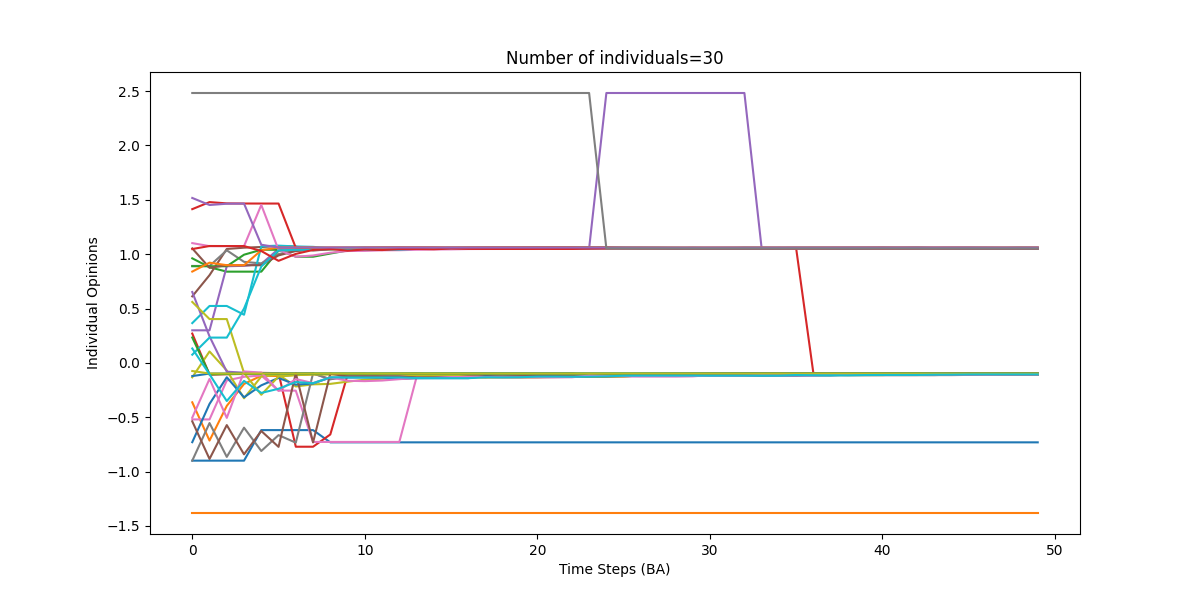

Source data for this figure (header and first rows):
0, 1, 2, 3, 4, 5, 6, 7, 8, 9, 10, 11, 12, 13, 14, 15, 16, 17, 18, 19, 20, 21, 22, 23
-0.8992, -0.8991, -0.8991, -0.8991, -0.6181, -0.6181, -0.6181, -0.6181, -0.7308, -0.7308, -0.7308, -0.7308, -0.7308, -0.7308, -0.7308, -0.7308, -0.7308, -0.7308, -0.7308, -0.7308, -0.7308, -0.7308, -0.7308, -0.7308
-0.3625, -0.7144, -0.3954, -0.1935, -0.1182, -0.1208, -0.1109, -0.1059, -0.1027, -0.1027, -0.1009, -0.128, -0.128, -0.1172, -0.1172, -0.1136, -0.1136, -0.1071, -0.1036, -0.1097, -0.1128, -0.1182, -0.1096, -0.1096
0.9619, 0.88, 0.8394, 0.8394, 0.8394, 1.033, 1.034, 1.046, 1.044, 1.049, 1.052, 1.052, 1.052, 1.056, 1.056, 1.053, 1.054, 1.054, 1.054, 1.056, 1.058, 1.054, 1.056, 1.056
0.2699, -0.1086, -0.1041, -0.1017, -0.09178, -0.09419, -0.7711, -0.7711, -0.6584, -0.1103, -0.1053, -0.1024, -0.1006, -0.09959, -0.1056, -0.1025, -0.1166, -0.1087, -0.1132, -0.1219, -0.1115, -0.1154, -0.1194, -0.1102
0.2997, 0.2997, 0.8892, 0.893, 0.91, 1.048, 1.054, 1.057, 1.061, 1.061, 1.061, 1.061, 1.061, 1.061, 1.058, 1.059, 1.06, 1.061, 1.061, 1.058, 1.059, 1.06, 1.055, 1.053
0.6122, 0.8071, 1.048, 1.06, 1.066, 1.075, 1.07, 1.033, 1.046, 1.052, 1.044, 1.044, 1.05, 1.049, 1.049, 1.054, 1.053, 1.051, 1.05, 1.049, 1.049, 1.054, 1.057, 1.059
-0.52, -0.52, -0.1615, -0.1276, -0.1162, -0.2543, -0.2554, -0.7271, -0.7271, -0.7271, -0.7271, -0.7271, -0.7271, -0.1305, -0.1305, -0.1336, -0.1196, -0.1184, -0.1184, -0.1175, -0.1235, -0.1274, -0.1226, -0.1213
0.8918, 0.8918, 1.036, 0.9295, 0.9155, 1.001, 1.033, 1.046, 1.052, 1.056, 1.058, 1.059, 1.06, 1.053, 1.056, 1.058, 1.059, 1.06, 1.061, 1.061, 1.061, 1.061, 1.061, 1.061
-0.1328, 0.1052, -0.06976, -0.3254, -0.1248, -0.108, -0.2168, -0.1973, -0.1929, -0.1725, -0.1543, -0.1456, -0.1409, -0.1382, -0.119, -0.1273, -0.1326, -0.1356, -0.1344, -0.1341, -0.1333, -0.1304, -0.1287, -0.1283
0.3662, 0.5237, 0.5237, 0.4431, 1.073, 1.079, 1.071, 1.067, 1.055, 1.058, 1.059, 1.046, 1.052, 1.056, 1.054, 1.054, 1.05, 1.05, 1.052, 1.052, 1.056, 1.053, 1.053, 1.053
-0.7292, -0.3774, -0.1319, -0.3166, -0.2063, -0.1383, -0.2001, -0.1896, -0.1347, -0.1342, -0.134, -0.134, -0.1466, -0.1414, -0.1405, -0.1403, -0.1403, -0.1199, -0.125, -0.1214, -0.1257, -0.1258, -0.1134, -0.1193
-1.381, -1.381, -1.381, -1.381, -1.381, -1.381, -1.381, -1.381, -1.381, -1.381, -1.381, -1.381, -1.381, -1.381, -1.381, -1.381, -1.381, -1.381, -1.381, -1.381, -1.381, -1.381, -1.381, -1.381
0.8891, 0.8891, 0.8891, 0.9953, 1.041, 1.041, 0.9768, 0.9767, 1.006, 1.034, 1.041, 1.042, 1.042, 1.049, 1.049, 1.054, 1.054, 1.054, 1.054, 1.057, 1.059, 1.06, 1.06, 1.06
1.414, 1.479, 1.467, 1.466, 1.466, 1.466, 1.059, 1.06, 1.051, 1.055, 1.058, 1.059, 1.06, 1.061, 1.061, 1.054, 1.057, 1.059, 1.06, 1.06, 1.061, 1.061, 1.061, 1.056
0.652, 0.244, -0.08088, -0.09011, -0.09319, -0.09503, -0.09656, -0.09733, -0.1505, -0.1246, -0.1129, -0.1067, -0.1033, -0.1012, -0.09994, -0.09917, -0.0987, -0.09841, -0.09822, -0.09811, -0.09804, -0.09799, -0.09797, -0.1138
1.053, 0.8749, 0.8981, 0.8984, 0.8984, 0.9889, 1.029, 1.044, 1.051, 1.055, 1.058, 1.059, 1.06, 1.061, 1.061, 1.061, 1.061, 1.061, 1.061, 1.061, 1.061, 1.061, 1.061, 1.061
1.102, 1.074, 1.075, 1.075, 1.453, 1.039, 0.9766, 0.9881, 1.014, 1.029, 1.03, 1.036, 1.037, 1.041, 1.044, 1.044, 1.047, 1.048, 1.048, 1.048, 1.048, 1.048, 1.048, 1.054
-0.899, -0.5532, -0.8647, -0.5958, -0.8105, -0.6645, -0.7336, -0.09723, -0.1499, -0.1244, -0.1245, -0.1245, -0.1245, -0.1355, -0.1349, -0.1176, -0.1248, -0.1312, -0.1159, -0.1205, -0.1214, -0.1253, -0.1239, -0.1253
0.5608, 0.4032, 0.4032, -0.09258, -0.2931, -0.1247, -0.1128, -0.1067, -0.1067, -0.1033, -0.1033, -0.1033, -0.1033, -0.1141, -0.1081, -0.1117, -0.1217, -0.1295, -0.1295, -0.1311, -0.1311, -0.1272, -0.125, -0.1261
0.07555, 0.2328, 0.2328, 0.4997, 0.8865, 1.035, 1.04, 1.04, 1.049, 1.049, 1.043, 1.042, 1.042, 1.05, 1.051, 1.055, 1.055, 1.055, 1.053, 1.053, 1.056, 1.053, 1.053, 1.054
-0.1211, -0.09834, -0.09802, -0.09794, -0.09793, -0.09792, -0.09792, -0.09792, -0.09792, -0.09792, -0.09792, -0.09792, -0.09792, -0.09792, -0.09792, -0.09792, -0.09792, -0.09792, -0.09792, -0.09792, -0.09792, -0.09792, -0.09792, -0.09792
0.84, 0.922, 0.8988, 0.8985, 1.036, 1.062, 1.062, 1.061, 1.061, 1.061, 1.061, 1.061, 1.061, 1.061, 1.061, 1.061, 1.061, 1.061, 1.061, 1.061, 1.061, 1.061, 1.061, 1.061
0.2337, -0.105, -0.1024, -0.1007, -0.09964, -0.09899, -0.09858, -0.09833, -0.09818, -0.09808, -0.09802, -0.09798, -0.09796, -0.09794, -0.09793, -0.09793, -0.09793, -0.09792, -0.09792, -0.09792, -0.09792, -0.09792, -0.09792, -0.09792
1.047, 1.075, 1.075, 1.075, 1.029, 0.9388, 1.003, 1.039, 1.048, 1.032, 1.043, 1.038, 1.047, 1.048, 1.045, 1.052, 1.049, 1.048, 1.048, 1.048, 1.049, 1.048, 1.048, 1.051
1.517, 1.452, 1.464, 1.465, 1.087, 1.061, 1.061, 1.061, 1.061, 1.061, 1.061, 1.061, 1.061, 1.061, 1.061, 1.061, 1.061, 1.061, 1.061, 1.061, 1.061, 1.061, 1.061, 1.061
-0.5378, -0.8836, -0.5721, -0.841, -0.6263, -0.7723, -0.09546, -0.7318, -0.09906, -0.1246, -0.1245, -0.1245, -0.1245, -0.134, -0.1346, -0.1347, -0.1248, -0.1248, -0.1273, -0.1227, -0.1219, -0.1217, -0.1238, -0.1239
-0.5033, -0.1472, -0.5058, -0.07876, -0.0887, -0.2572, -0.1484, -0.1857, -0.1331, -0.1645, -0.1677, -0.1622, -0.1496, -0.1386, -0.1384, -0.1302, -0.1291, -0.1304, -0.1324, -0.1332, -0.1335, -0.1334, -0.1323, -0.1165
2.483, 2.483, 2.483, 2.483, 2.483, 2.483, 2.483, 2.483, 2.483, 2.483, 2.483, 2.483, 2.483, 2.483, 2.483, 2.483, 2.483, 2.483, 2.483, 2.483, 2.483, 2.483, 2.483, 2.483
-0.07475, -0.0975, -0.09782, -0.09789, -0.09791, -0.09792, -0.09792, -0.09792, -0.09792, -0.09792, -0.09792, -0.09792, -0.09792, -0.09792, -0.09792, -0.09792, -0.09792, -0.09792, -0.09792, -0.09792, -0.09792, -0.09792, -0.09792, -0.09792
0.1328, -0.1052, -0.3507, -0.166, -0.2763, -0.2378, -0.1759, -0.1865, -0.1333, -0.1338, -0.1339, -0.134, -0.134, -0.1391, -0.14, -0.1402, -0.1403, -0.1324, -0.1336, -0.132, -0.126, -0.1259, -0.1277, -0.1267
